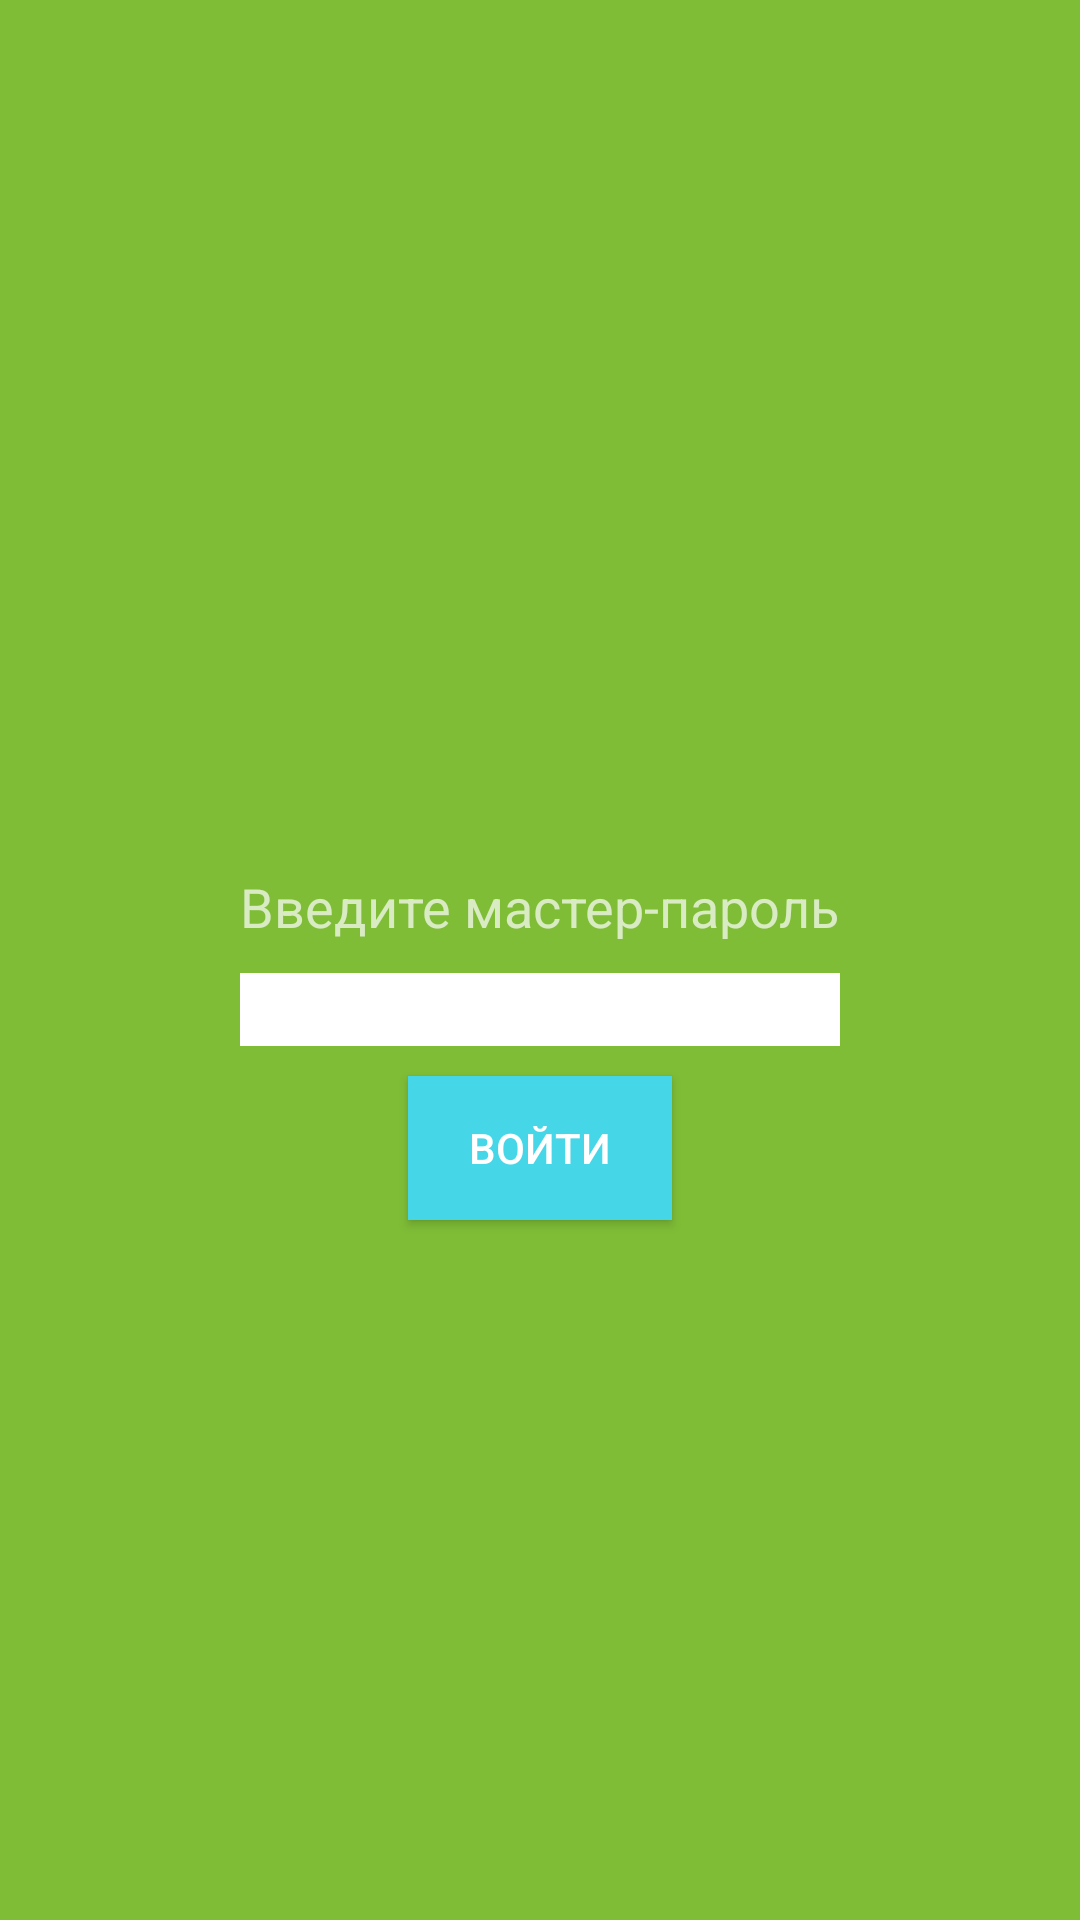

Layout XML and referenced resources for this Android screen:
<!-- AndroidManifest.xml: application theme Theme.AppCompat.NoActionBar -->
<!-- res/layout/fragment_start.xml -->
<?xml version="1.0" encoding="utf-8"?>
<RelativeLayout
        xmlns:android="http://schemas.android.com/apk/res/android"
        xmlns:tools="http://schemas.android.com/tools"
        android:layout_width="match_parent"
        android:layout_height="match_parent"
        android:background="@color/main_color"
        tools:context=".activity.MainActivity"
>
    <ImageView
            android:id="@+id/logo"
            android:layout_width="200dp"
            android:layout_height="200dp"
            android:src="@drawable/app_icon"
            android:layout_centerHorizontal="true"
            android:layout_marginTop="40dp"
    />

    <TextView
            android:id="@+id/enter_master_pswd_label"
            android:layout_width="wrap_content"
            android:layout_height="wrap_content"
            android:text="@string/enter_master_pswd_label"
            android:textSize="18sp"
            android:layout_centerHorizontal="true"
            android:layout_below="@id/logo"
            android:layout_marginTop="50dp"
    />
    <androidx.appcompat.widget.AppCompatEditText
            android:id="@+id/master_pswd_et"
            android:layout_width="200dp"
            android:layout_height="wrap_content"
            android:layout_centerHorizontal="true"
            android:layout_below="@id/enter_master_pswd_label"
            android:layout_marginTop="10dp"
            android:background="@color/white"
            android:password="true"
    />
    <androidx.appcompat.widget.AppCompatButton
            android:id="@+id/enter_master_pswd_btn"
            android:layout_width="wrap_content"
            android:layout_height="wrap_content"
            android:layout_centerHorizontal="true"
            android:layout_marginTop="10dp"
            android:layout_below="@id/master_pswd_et"
            android:text="Войти"
            android:background="@color/btn_color"
    />

</RelativeLayout>
<!-- resources referenced by this layout -->
<resources>
  <color name="btn_color">#45D6E8</color>
  <color name="main_color">#7FBD36</color>
  <color name="white">#FFFFFFFF</color>
  <string name="enter_master_pswd_label">Введите мастер-пароль</string>
</resources>
